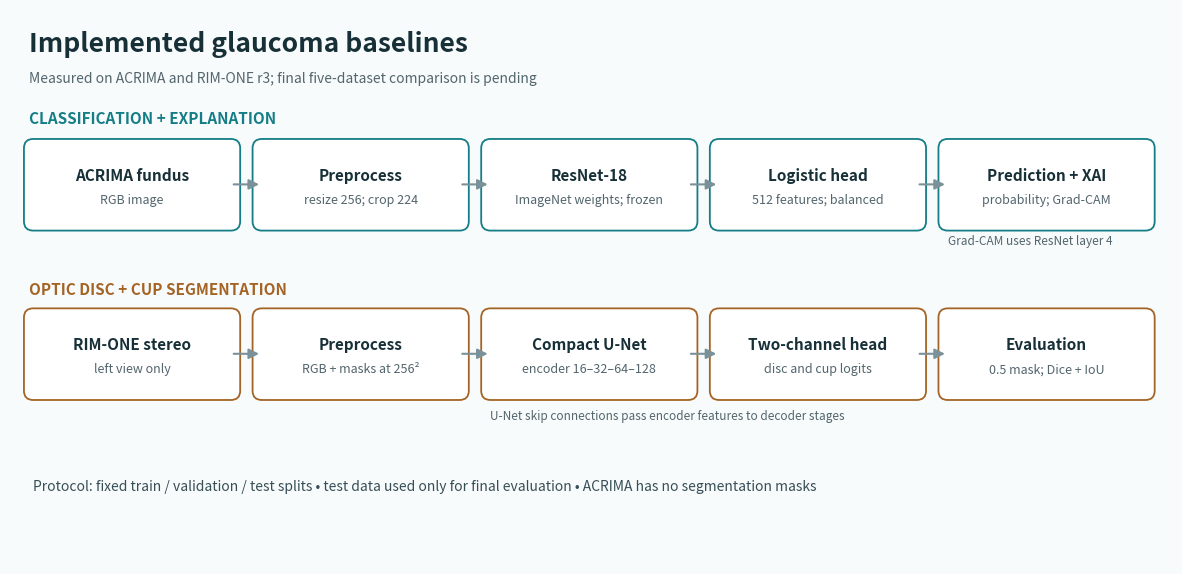

Write the Python code that produced this figure.
"""Draw the two implemented baseline pipelines without implying a final model."""
from pathlib import Path

import matplotlib.pyplot as plt
from matplotlib.patches import FancyArrowPatch, FancyBboxPatch


fig, ax = plt.subplots(figsize=(15, 7.2))
fig.patch.set_facecolor("#f8fbfc")
ax.set_facecolor("#f8fbfc")
ax.set_xlim(0, 15)
ax.set_ylim(0, 7.2)
ax.axis("off")


def box(x, y, w, h, title, detail, color):
    patch = FancyBboxPatch((x, y), w, h, boxstyle="round,pad=0.12,rounding_size=0.12", linewidth=1.3, edgecolor=color, facecolor="white")
    ax.add_patch(patch)
    ax.text(x + w / 2, y + h * 0.63, title, ha="center", va="center", color="#173038", fontsize=11, weight="bold")
    ax.text(x + w / 2, y + h * 0.29, detail, ha="center", va="center", color="#53656d", fontsize=9)


def arrow(x1, y1, x2, y2):
    ax.add_patch(FancyArrowPatch((x1, y1), (x2, y2), arrowstyle="-|>", mutation_scale=15, linewidth=1.5, color="#7a9199"))


ax.text(0.25, 6.65, "Implemented glaucoma baselines", fontsize=19, weight="bold", color="#173038")
ax.text(0.25, 6.25, "Measured on ACRIMA and RIM-ONE r3; final five-dataset comparison is pending", fontsize=10, color="#53656d")

ax.text(0.25, 5.72, "CLASSIFICATION + EXPLANATION", fontsize=11, weight="bold", color="#147d86")
classification = [
    (0.3, "ACRIMA fundus", "RGB image"),
    (3.25, "Preprocess", "resize 256; crop 224"),
    (6.2, "ResNet-18", "ImageNet weights; frozen"),
    (9.15, "Logistic head", "512 features; balanced"),
    (12.1, "Prediction + XAI", "probability; Grad-CAM"),
]
for x, title, detail in classification:
    box(x, 4.45, 2.55, 0.95, title, detail, "#147d86")
for x in (2.85, 5.8, 8.75, 11.7):
    arrow(x, 4.93, x + 0.4, 4.93)
ax.text(12.1, 4.15, "Grad-CAM uses ResNet layer 4", fontsize=8.5, color="#53656d")

ax.text(0.25, 3.5, "OPTIC DISC + CUP SEGMENTATION", fontsize=11, weight="bold", color="#a46425")
segmentation = [
    (0.3, "RIM-ONE stereo", "left view only"),
    (3.25, "Preprocess", "RGB + masks at 256²"),
    (6.2, "Compact U-Net", "encoder 16–32–64–128"),
    (9.15, "Two-channel head", "disc and cup logits"),
    (12.1, "Evaluation", "0.5 mask; Dice + IoU"),
]
for x, title, detail in segmentation:
    box(x, 2.25, 2.55, 0.95, title, detail, "#a46425")
for x in (2.85, 5.8, 8.75, 11.7):
    arrow(x, 2.73, x + 0.4, 2.73)
ax.text(6.2, 1.87, "U-Net skip connections pass encoder features to decoder stages", fontsize=8.5, color="#53656d")

ax.text(0.3, 0.95, "Protocol: fixed train / validation / test splits • test data used only for final evaluation • ACRIMA has no segmentation masks", fontsize=10, color="#384e56")
destination = Path("outputs/architecture_baselines.png")
destination.parent.mkdir(parents=True, exist_ok=True)
fig.savefig(destination, dpi=170, bbox_inches="tight", facecolor=fig.get_facecolor())
plt.close(fig)
print(destination)
